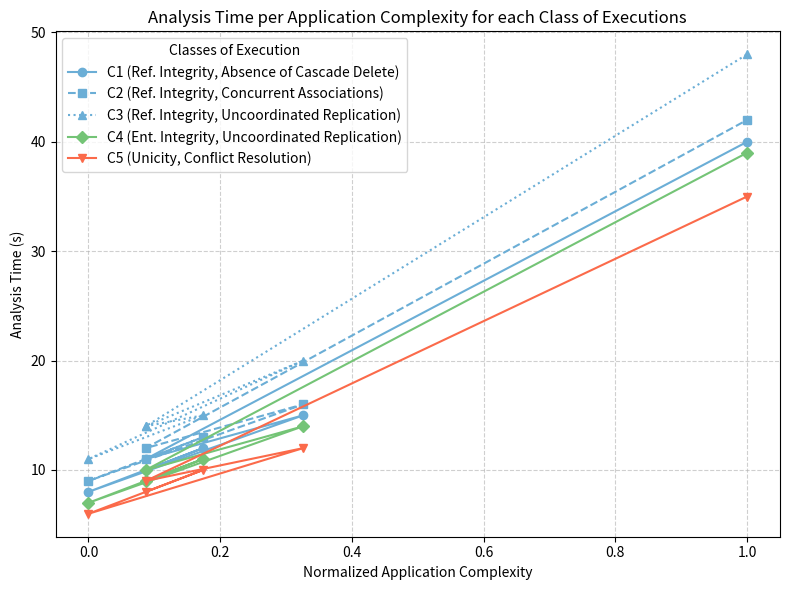

Reproduce this figure in Python.
import matplotlib.pyplot as plt
import numpy as np

apps = ["Digota", "Sockshop", "PostNotification", "SocialNetwork", "MediaMicroservices", "TrainTicket"]
complexity = np.array([4+5, 7+6, 3+2, 10+10, 5+4, 30+21])

complexity = (complexity - complexity.min()) / (complexity.max() - complexity.min())

exec_times = {
    "C1 (Ref. Integrity, Absence of Cascade Delete)": [10, 12, 8, 15, 11, 40],
    "C2 (Ref. Integrity, Concurrent Associations)": [11, 13, 9, 16, 12, 42],
    "C3 (Ref. Integrity, Uncoordinated Replication)": [14, 15, 11, 20, 14, 48],
    "C4 (Ent. Integrity, Uncoordinated Replication)": [9, 11, 7, 14, 10, 39],
    "C5 (Unicity, Conflict Resolution)": [8, 10, 6, 12, 9, 35],
}

plt.figure(figsize=(8,6))

pastel_blue   = "#6baed6"
pastel_green  = "#74c476"
pastel_red    = "#fb6a4a"

plt.plot(complexity, exec_times["C1 (Ref. Integrity, Absence of Cascade Delete)"], 
         color=pastel_blue, linestyle="-", marker="o", label="C1 (Ref. Integrity, Absence of Cascade Delete)")
plt.plot(complexity, exec_times["C2 (Ref. Integrity, Concurrent Associations)"], 
         color=pastel_blue, linestyle="--", marker="s", label="C2 (Ref. Integrity, Concurrent Associations)")
plt.plot(complexity, exec_times["C3 (Ref. Integrity, Uncoordinated Replication)"], 
         color=pastel_blue, linestyle=":", marker="^", label="C3 (Ref. Integrity, Uncoordinated Replication)")

plt.plot(complexity, exec_times["C4 (Ent. Integrity, Uncoordinated Replication)"], 
         color=pastel_green, linestyle="-", marker="D", label="C4 (Ent. Integrity, Uncoordinated Replication)")

plt.plot(complexity, exec_times["C5 (Unicity, Conflict Resolution)"], 
         color=pastel_red, linestyle="-", marker="v", label="C5 (Unicity, Conflict Resolution)")

plt.title("Analysis Time per Application Complexity for each Class of Executions")
plt.xlabel("Normalized Application Complexity")
plt.ylabel("Analysis Time (s)")
plt.legend(title="Classes of Execution")
plt.grid(True, linestyle="--", alpha=0.6)
plt.tight_layout()
plt.show()
